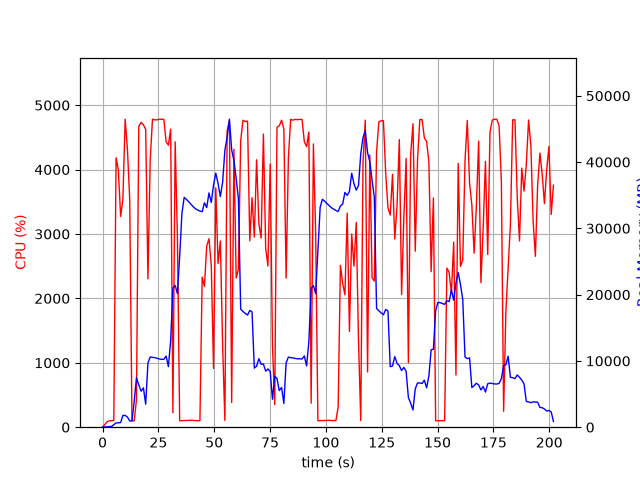

The file beside this chart, header and first rows:
elapsed_time, nproc, cpu, mem_real, mem_virtual
4.124641418457031e-05, 1, 0.0, 6.035, 1999
1.006, 2, 42.7, 38.83, 161.8
2.015, 1, 83.2, 53.28, 151
3.025, 1, 100.0, 107.3, 215
4.035, 1, 99.0, 104.7, 259
5.045, 1, 108.9, 384.7, 4300
6.055, 1, 4184, 641.8, 5172
7.077, 1, 3991, 656.1, 5172
8.096, 1, 3272, 686.5, 5792
9.108, 1, 3537, 1777, 7072
10.13, 1, 4782, 1777, 7072
11.15, 1, 4311, 1527, 8608
12.17, 1, 3537, 946.3, 9680
13.17, 1, 100.3, 947.3, 9680
14.18, 1, 99.2, 3928, 25358
15.19, 1, 424.3, 7459, 25358
16.22, 1, 4672, 6376, 25554
17.26, 1, 4733, 5435, 25554
18.3, 1, 4695, 5932, 26021
19.31, 1, 4626, 3470, 26026
20.33, 1, 2303, 9709, 32184
21.34, 1, 4160, 10586, 32184
22.36, 1, 4782, 10533, 32184
23.38, 1, 4772, 10498, 32184
24.4, 1, 4773, 10390, 32184
25.41, 1, 4780, 10294, 32184
26.43, 1, 4782, 10242, 32184
27.45, 1, 4779, 10242, 32184
28.46, 1, 4432, 10729, 32184
29.48, 1, 4380, 9135, 32184
30.5, 1, 4628, 13068, 37450
31.51, 1, 223.2, 20993, 47786
32.51, 1, 4431, 21393, 47786
33.53, 1, 2952, 20156, 68266
34.53, 1, 100.3, 25801, 68266
35.54, 1, 102.2, 32272, 68266
36.55, 1, 103.2, 34668, 68266
37.56, 1, 105.2, 34373, 68266
38.56, 1, 105.3, 34021, 68266
39.57, 1, 107.3, 33645, 68266
40.58, 1, 105.2, 33263, 68266
41.59, 1, 103.2, 32964, 68266
42.59, 1, 101.3, 32768, 68266
43.6, 1, 102.3, 32613, 68266
44.61, 1, 2330, 32519, 68266
45.62, 1, 2186, 33854, 68266
46.64, 1, 2812, 33127, 68266
47.65, 1, 2926, 35341, 68266
48.67, 1, 2523, 33903, 68266
49.69, 1, 912.2, 36553, 92842
50.7, 1, 3716, 38324, 92842
51.72, 1, 2541, 36761, 92842
52.74, 1, 2890, 34795, 92842
53.76, 1, 1269, 36970, 92842
54.77, 1, 104.2, 41781, 92842
55.78, 1, 4597, 43776, 92842
56.8, 1, 4760, 46469, 92866
57.82, 1, 382.7, 41816, 92866
58.82, 1, 4315, 40233, 92866
59.83, 1, 2316, 37525, 92866
... 140 more rows
